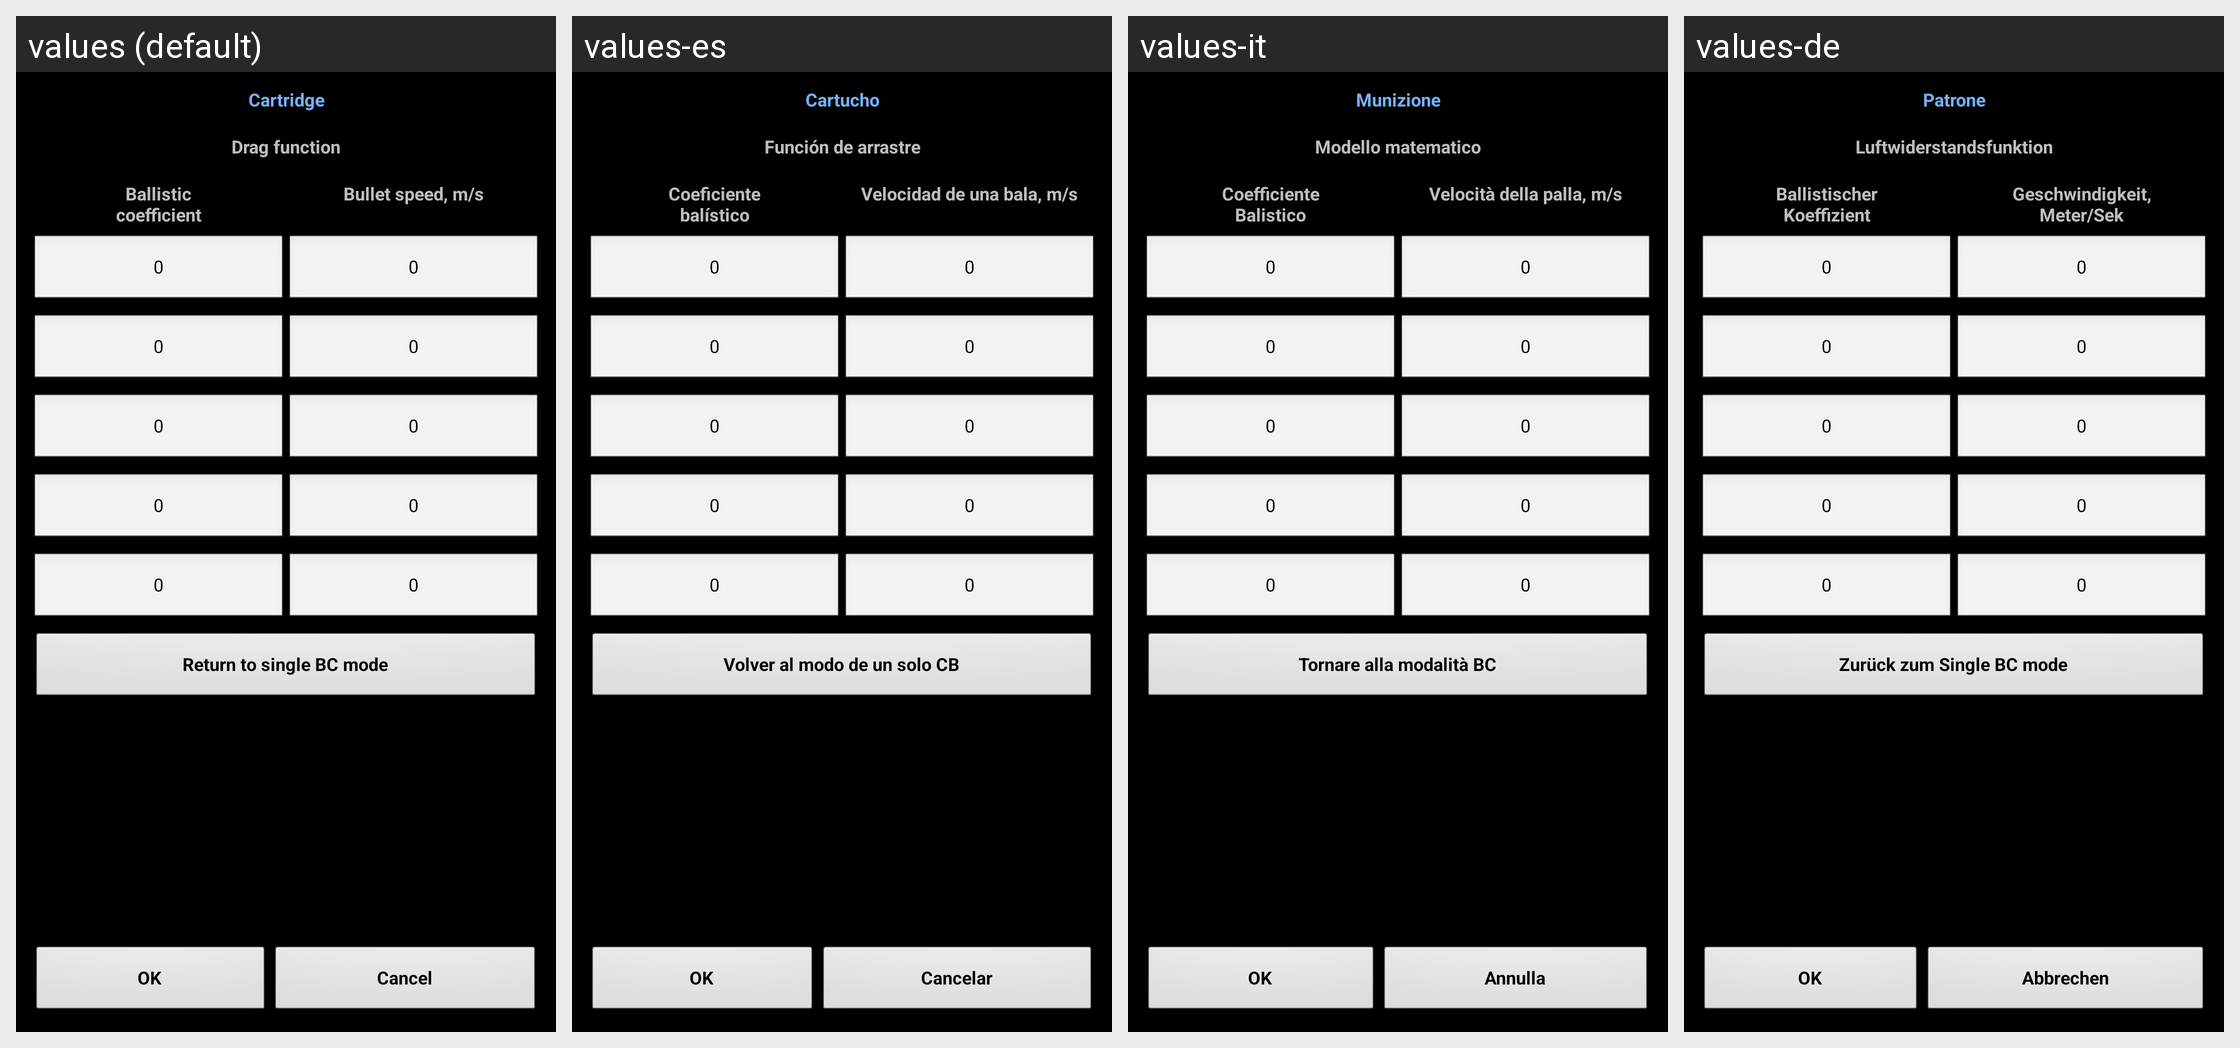

The same Android screen rendered under several of its app's locales, left to right. List the strings drawn on it with the default value and each locale's translation.
Android screen res/layout/multi_bc.xml rendered under 4 locales, left to right: values (default), values-es, values-it, values-de. Device: Nexus 5 (rendered at 1080×1920; each locale shown at half size, 540×960, under a caption strip naming it); theme MyTheme.
Other locales in the repository, not shown: values-ar, values-be, values-bg, values-bn, values-da, values-en-rGB, values-fa, values-fi, values-fr, values-hi, values-in, values-ja, values-ko, values-nb, values-nl, values-pl, values-pt, values-pt-rBR, values-pt-rPT, values-ru, values-sv, values-tg, values-tr, values-zh, values-zh-rCN, values-zh-rHK, values-zh-rSG, values-zh-rTW.
Strings drawn on this screen, with the default value and each locale's value (text and hints the layout hard-codes, and strings that could not be matched under every locale, appear in the picture but are not listed):

cartridge_label
  values: Cartridge
  values-es: Cartucho
  values-it: Munizione
  values-de: Patrone

drag_function_label
  values: Drag function
  values-es: Función de arrastre
  values-it: Modello matematico
  values-de: Luftwiderstandsfunktion

bc_label
  values: Ballistic
      coefficient
  values-es: Coeficiente
      balístico
  values-it: Coefficiente
      Balistico
  values-de: Ballistischer
      Koeffizient

BulletSpeed_label
  values: Bullet speed, m/s
  values-es: Velocidad de una bala, m/s
  values-it: Velocità della palla, m/s
  values-de: Geschwindigkeit,
      Meter/Sek

zero_text
  values: 0
  values-es: 0
  values-it: 0
  values-de: 0

return_1bc
  values: Return to single BC mode
  values-es: Volver al modo de un solo CB
  values-it: Tornare alla modalità BC
  values-de: Zurück zum Single BC mode

ok_label
  values: OK
  values-es: OK
  values-it: OK
  values-de: OK

cancel_label
  values: Cancel
  values-es: Cancelar
  values-it: Annulla
  values-de: Abbrechen
